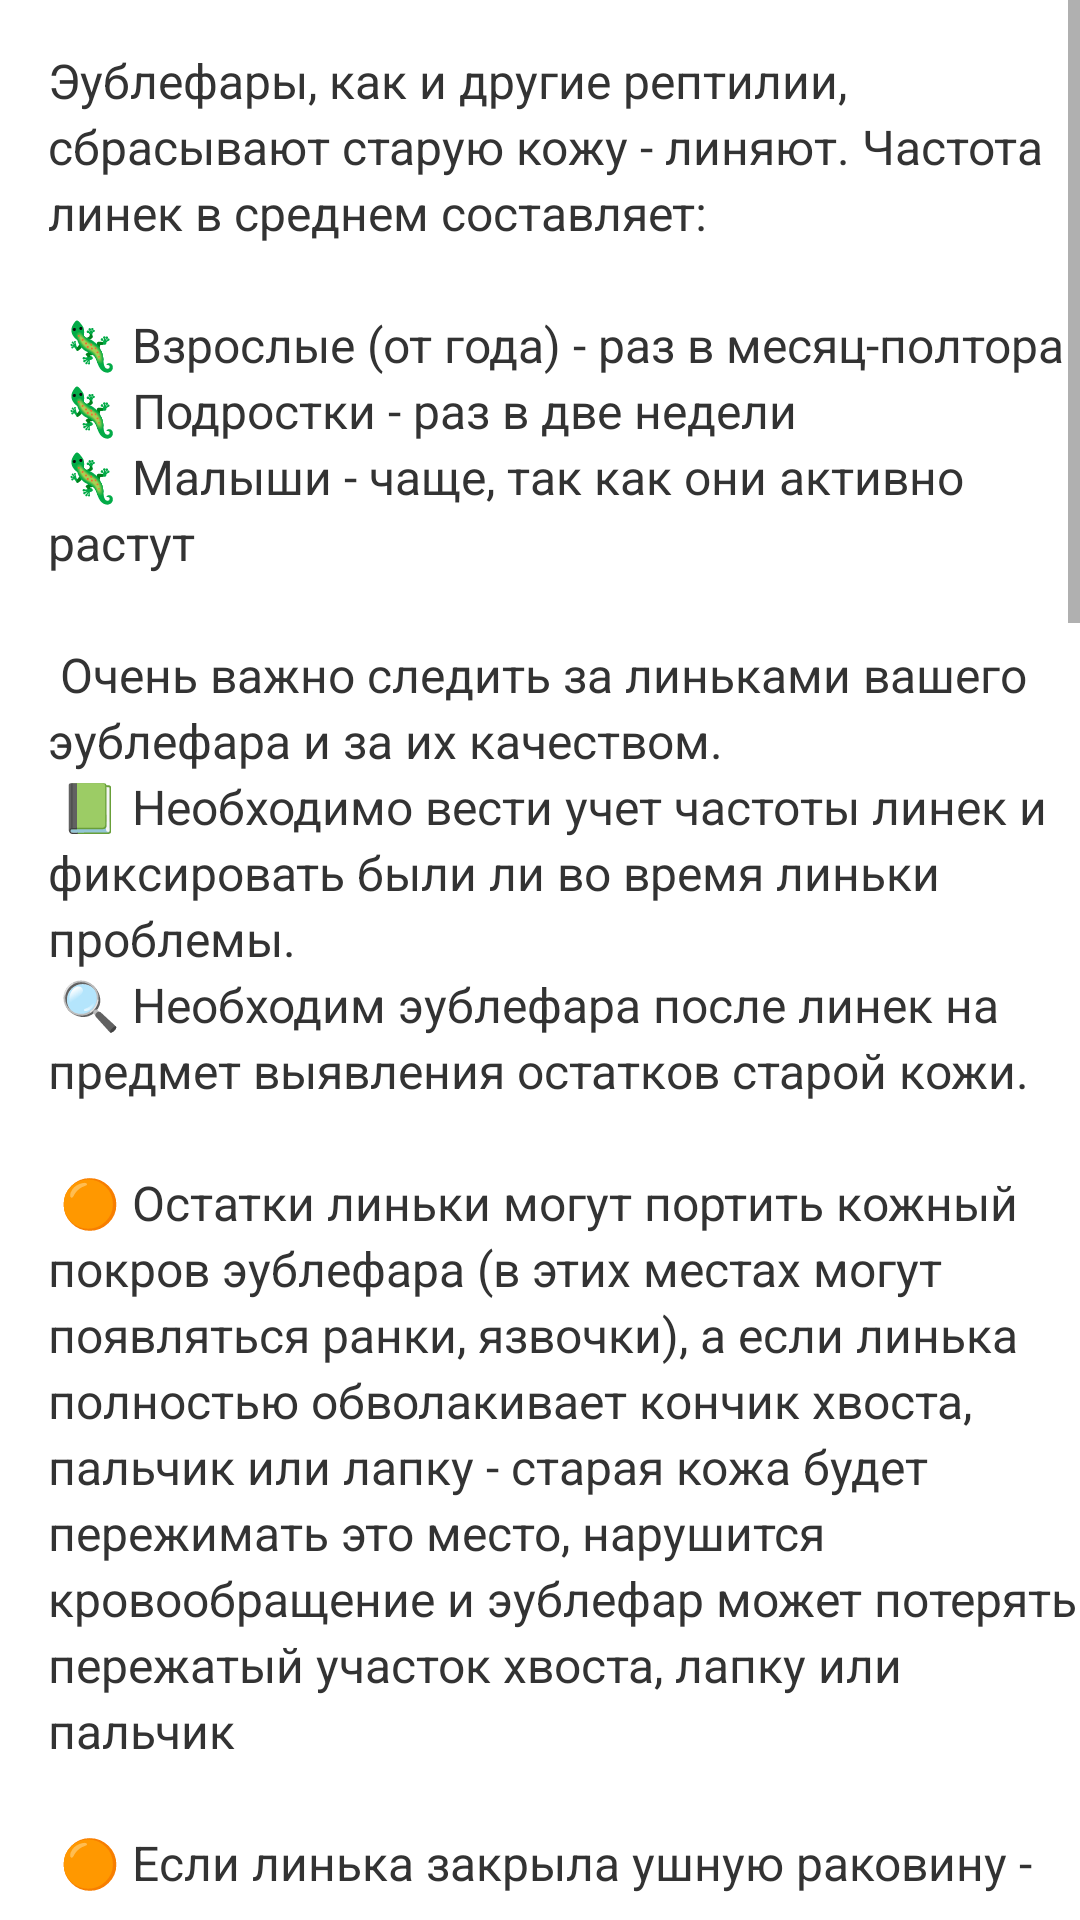

Layout XML and referenced resources for this Android screen:
<!-- AndroidManifest.xml: application theme Theme.GekkoLog -->
<!-- res/layout/fragment_shed.xml -->
<?xml version="1.0" encoding="utf-8"?>
<ScrollView xmlns:android="http://schemas.android.com/apk/res/android"
    xmlns:tools="http://schemas.android.com/tools"
    android:layout_width="match_parent"
    android:layout_height="match_parent"
    android:layout_marginTop="16dp"
    android:layout_marginBottom="72dp"
    tools:context=".ui.info.health.ShedFragment">
    <LinearLayout
        android:layout_width="match_parent"
        android:layout_height="wrap_content"
        android:orientation="vertical">
        <TextView
            style="@style/info_text"
            android:text="@string/health_shed_description">
        </TextView>
    </LinearLayout>
</ScrollView>
<!-- resources referenced by this layout -->
<resources>
  <string name="health_shed_description">
          Эублефары, как и другие рептилии, сбрасывают старую кожу - линяют.
          Частота линек в среднем составляет:\n\n
          🦎 Взрослые (от года) - раз в месяц-полтора\n
          🦎 Подростки - раз в две недели\n
          🦎 Малыши - чаще, так как они активно растут\n\n
  
          Очень важно следить за линьками вашего эублефара и за их качеством.\n
          📗 Необходимо вести учет частоты линек
          и фиксировать были ли во время линьки проблемы.\n
          🔍 Необходим эублефара после линек на предмет выявления остатков старой кожи.\n\n
  
          🟠 Остатки линьки могут портить кожный покров эублефара
          (в этих местах могут появляться ранки, язвочки),
          а если линька полностью обволакивает кончик хвоста,
          пальчик или лапку - старая кожа будет пережимать это место,
          нарушится кровообращение и эублефар может потерять пережатый участок хвоста,
          лапку или пальчик\n\n
          🟠 Если линька закрыла ушную раковину
          - животное может перестать слышать,
          забитые линькой ноздри не дадут животному дышать,
          а остатки линьки на веках - не дадут им правильно смыкаться.\n\n
  
          ❓ Действия, если линька не сошла полностью\n\n
  
          - Лапы, хвост, живот - набрать в емкость теплую воду (25-31 градус максимум) так,
          чтобы вода слегка касалась животика геккона, или ниже.\n
          В спокойной тихой обстановке (без громких звуков и резких движений вокруг)
          аккуратно посадить эублефара в воду, минут на 10-15).\n
          Хорошо размоченную линьку можно снять ватной палочкой или ватным диском.\n\n
  
          - Голова и небольшие участки - размачивать ватной палочкой.
          Очень аккуратно водить сухой ватной палочкой или диском, чтобы кусок линьки отошел без усилий.\n\n
  
          - Линьку на веках - размачивать каплями физраствора. Снять - влажной ватной палочкой.\n\n
  
          🔴 Если линька держится - ни в коем случае не тереть и не соскребать!
          Лучше проделать процедуры размачивания несколько раз
          (может понадобится несколько дней) пока линька не начнет легко отделяться.\n\n
  
          🔴 Не помогать эублефару линять!
          Преждевременное снятие линьки легко травмирует новую нежную кожу эублефара.
          Травмированные участки кожи могут кровоточить,
          а после заживления в этих местах останутся рубцы.
          Для эублефара такое снятие кожи будет болезненным. Мы - можем убирать остатки,
          предварительно размочив.\n\n
  
          🔴 Чтобы линька прошла успешно и эублефар все тщательно снял самостоятельно
          - не стоит беспокоить его во время ппроцесса\n\n
  
          🔴 Нежелательно содержать эублефара без влажной камеры. \n\n
  
          ❗️Стоит насторожиться, если:\n
          - Линьки систематически проходят с проблемами
          (те все чаще остаются на коже участки со старой линькой)\n
          - ️Линьки проходят слишком часто\n
          - ️На коже появляются деффекты в виде ранок или язвочек\n
          - ️Кожа мокнет (например, всегда мокрый или даже липкий хвост)\n
      </string>
  <style name="info_text">
          <item name="android:layout_width">match_parent</item>
          <item name="android:layout_height">wrap_content</item>
          <item name="android:layout_marginLeft">16dp</item>
          <item name="android:layout_marginTop">16dp</item>
          <item name="android:textColor">#FF333333</item>
          <item name="android:textSize">16sp</item>
          <item name="android:singleLine">false</item>
          <item name="android:breakStrategy">simple</item>
          <item name="android:maxLines">100</item>
          <item name="android:lineSpacingExtra">3sp</item>
      </style>
  <color name="main_color">#FFF2B263</color>
  <color name="pinky">#FFF28585</color>
  <color name="black">#FF000000</color>
  <color name="main_color_secondary">#FF86A69D</color>
  <color name="pinky_less">#FFF2C6C2</color>
  <color name="gray_header">#4B4B4B</color>
</resources>
